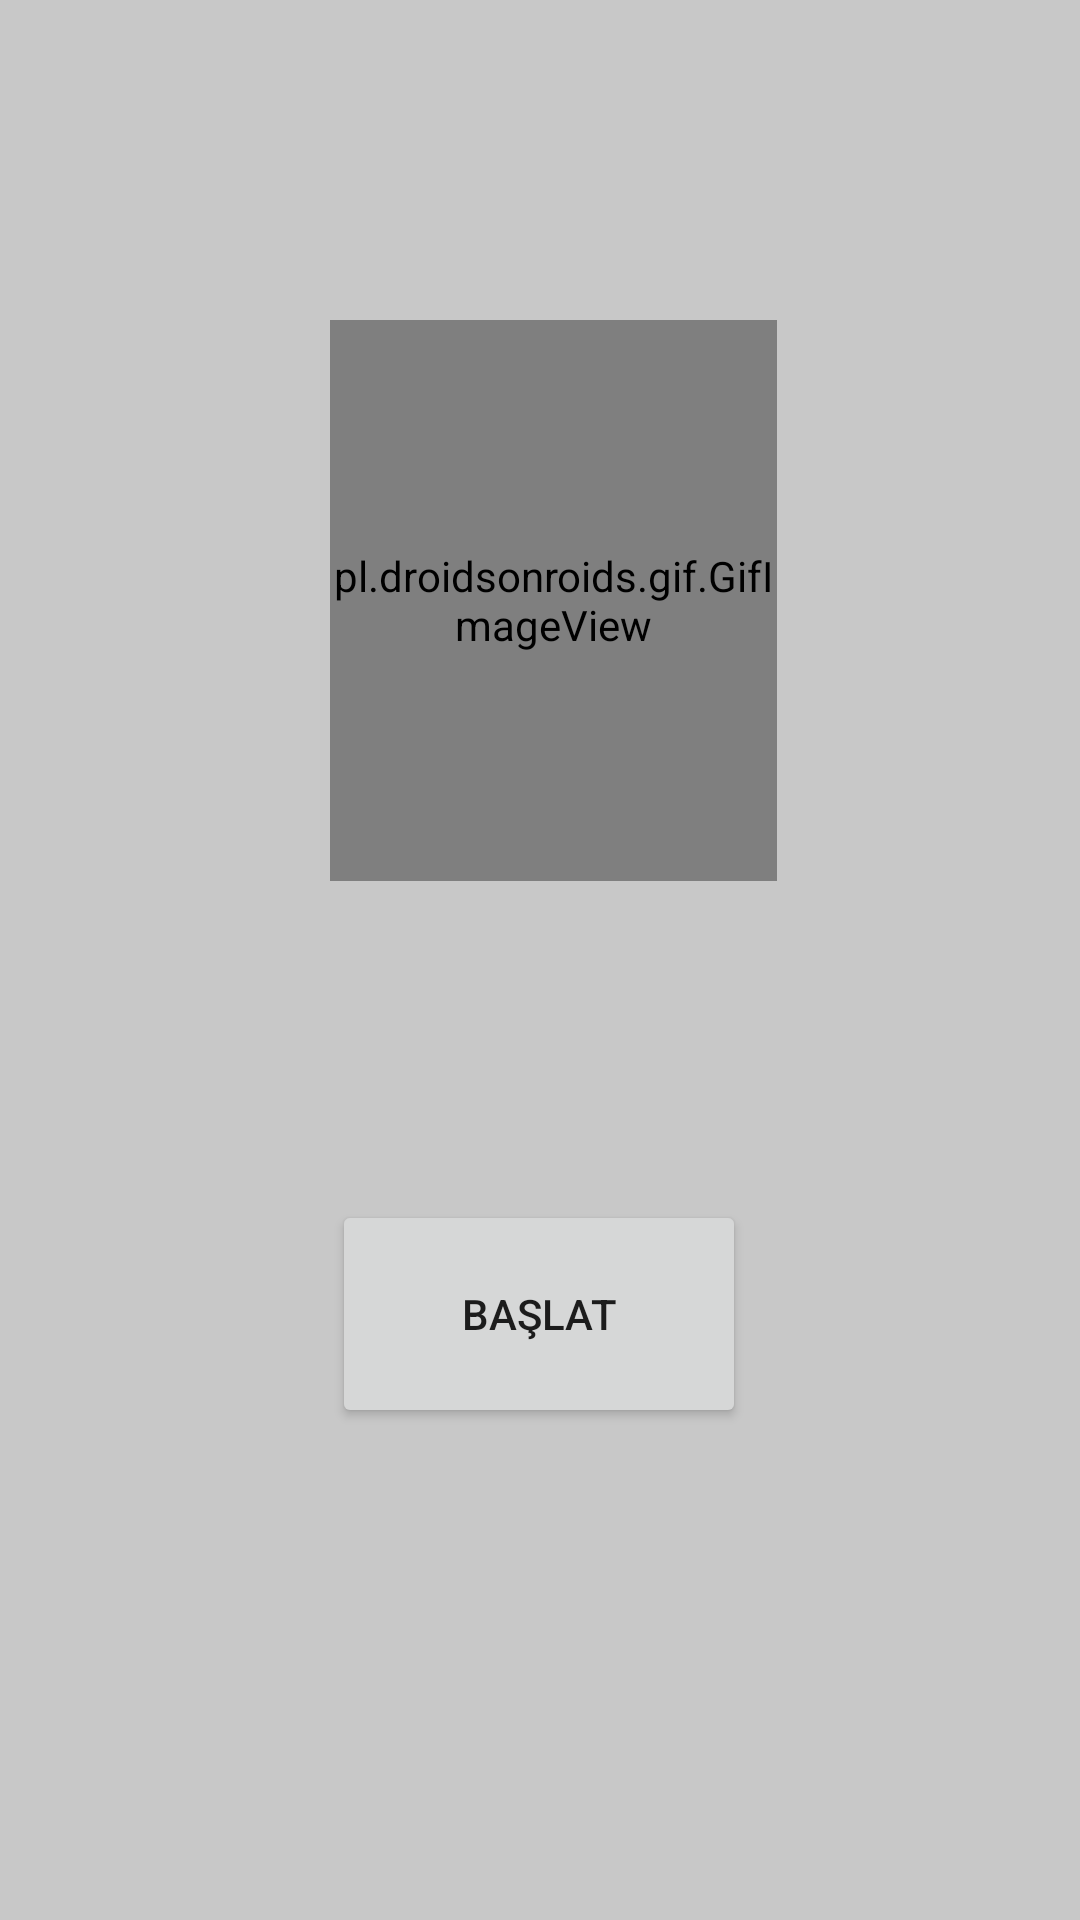

This screen was rendered from an Android layout file. Write that file and the resources it references.
<!-- AndroidManifest.xml: application theme Theme.Balloon -->
<!-- res/layout/activity_start_screen.xml -->
<?xml version="1.0" encoding="utf-8"?>
<androidx.constraintlayout.widget.ConstraintLayout xmlns:android="http://schemas.android.com/apk/res/android"
    xmlns:app="http://schemas.android.com/apk/res-auto"
    xmlns:tools="http://schemas.android.com/tools"
    android:layout_width="match_parent"
    android:layout_height="match_parent"
    tools:context=".StartScreen"
    android:background="@color/cardview_shadow_start_color">

    <Button
        android:id="@+id/button"
        android:layout_width="138dp"
        android:layout_height="76dp"
        android:layout_marginBottom="164dp"
        android:onClick="startRestart"
        android:text="Başlat"
        app:layout_constraintBottom_toBottomOf="parent"
        app:layout_constraintEnd_toEndOf="parent"
        app:layout_constraintHorizontal_bias="0.498"
        app:layout_constraintStart_toStartOf="parent" />

    <pl.droidsonroids.gif.GifImageView
        android:layout_width="149dp"
        android:layout_height="187dp"
        android:src="@drawable/stickman"
        android:textAlignment="center"
        app:layout_constraintBottom_toTopOf="@+id/button"
        app:layout_constraintHorizontal_bias="0.521"
        app:layout_constraintLeft_toLeftOf="parent"
        app:layout_constraintRight_toRightOf="parent"
        app:layout_constraintTop_toTopOf="parent"
        tools:ignore="MissingConstraints"
        tools:layout_constraintLeft_creator="1"
        tools:layout_constraintRight_creator="1"
        tools:layout_constraintTop_creator="1" />

</androidx.constraintlayout.widget.ConstraintLayout>
<!-- resources referenced by this layout -->
<resources>
  <style name="Theme.Balloon" parent="Theme.MaterialComponents.DayNight.DarkActionBar">
          
          <item name="colorPrimary">@color/purple_500</item>
          <item name="colorPrimaryVariant">@color/purple_700</item>
          <item name="colorOnPrimary">@color/white</item>
          
          <item name="colorSecondary">@color/teal_200</item>
          <item name="colorSecondaryVariant">@color/teal_700</item>
          <item name="colorOnSecondary">@color/black</item>
          
          <item name="android:statusBarColor" tools:targetApi="l">?attr/colorPrimaryVariant</item>
          
      </style>
  <!-- not gathered from this repository: default colours our renderer supplied (Android Studio template values) -->
  <color name="purple_500">#FF6200EE</color>
  <color name="purple_700">#FF3700B3</color>
  <color name="teal_200">#FF03DAC5</color>
  <color name="teal_700">#FF018786</color>
  <color name="black">#FF000000</color>
  <color name="white">#FFFFFFFF</color>
</resources>
